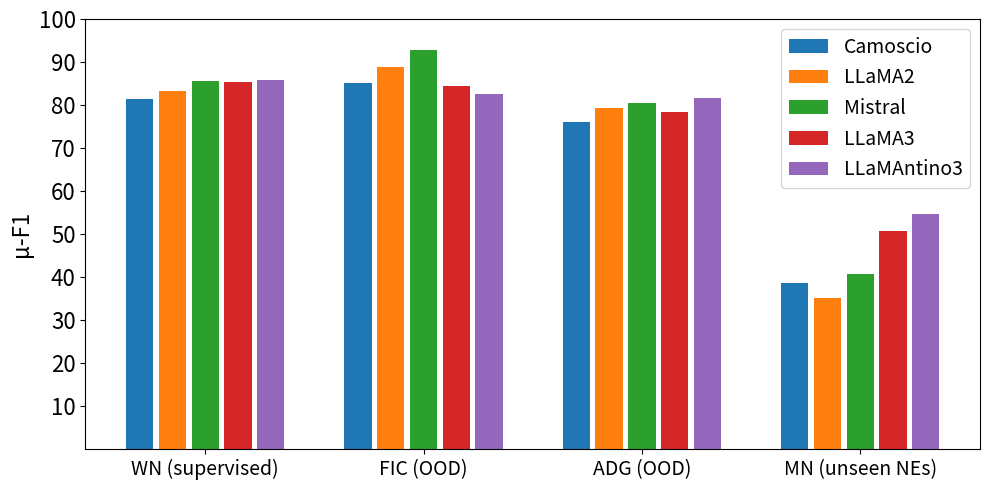

This figure's Python source: (Note: this script raises an exception after producing the figure.)
import matplotlib.pyplot as plt
import numpy as np
import os

if __name__ == '__main__':

    # Example data: a dictionary of datasets where each dataset contains a dictionary of models and their F1 scores
    f1_scores = {
        'WN (supervised)': {'Camoscio': 81.50, 'LLaMA2': 83.24, 'Mistral': 85.55, 'LLaMA3': 85.38, 'LLaMAntino3': 85.78}, #, 'GNER': 90.3, 'extremITLLaMA': 89.1, 'GLiNER-MultiLingual': 70.6, 'Seq.Lab. RoBERTa': 84.1},
        'FIC (OOD)': {'Camoscio': 85.08, 'LLaMA2': 88.81, 'Mistral': 92.78, 'LLaMA3': 84.38, 'LLaMAntino3': 82.52}, # 'GNER': 88.9, 'extremITLLaMA': 90.3, 'GLiNER-MultiLingual': 46.5, 'Seq.Lab. RoBERTa': 70.1},
        'ADG (OOD)': {'Camoscio': 76.00, 'LLaMA2': 79.26, 'Mistral': 80.56, 'LLaMA3': 78.29, 'LLaMAntino3': 81.65}, # 'GNER': 82.5, 'extremITLLaMA': 83.4, 'GLiNER-MultiLingual': 49.4, 'Seq.Lab. RoBERTa': 74.0},
        'MN (unseen NEs)': {'Camoscio': 38.68, 'LLaMA2': 35.16, 'Mistral': 40.64, 'LLaMA3': 50.74, 'LLaMAntino3': 54.65} # 'GNER': 1.2, 'extremITLLaMA': 0.2, 'GLiNER-MultiLingual': 17.4, 'Seq.Lab. RoBERTa': 0}
    }

    # Extract datasets and models
    datasets = list(f1_scores.keys())
    models = list(f1_scores[datasets[0]].keys())

    # Number of datasets and models
    n_datasets = len(datasets)
    n_models = len(models)

    # Create a figure and a set of subplots
    fig, ax = plt.subplots(figsize=(10, 5))
    #ax.grid(True, which='both', axis='y', color='lightgrey', linestyle='--', linewidth=0.5)

    # Define the width of each bar
    bar_width = 0.05
    # Define the separation between groups
    group_offset = 0.1
    # Define the separation between bars within a group
    bar_offset = 0.01

    # Set positions of the bars on the x-axis
    indices = np.arange(n_datasets) * (n_models * (bar_width + bar_offset) + group_offset)

    # Colors for each model (optional)
    #colors = ['b', 'g', 'r', 'c', 'm', 'y', 'k']
    #hatch_patterns = ['/', '*', 'x', '-', '+', 'x', 'o']
    #hatch_patterns = ['/', '/', '/', '/', '/', '', '', '', '']

    # Plotting each model's F1 scores for each dataset
    for i, model in enumerate(models):
        f1_model_scores = [f1_scores[dataset][model] for dataset in datasets]
        ax.bar(indices + i * (bar_width + bar_offset), f1_model_scores, bar_width, label=model) #, hatch=hatch_patterns[i % len(hatch_patterns)])#, color=colors[i % len(colors)])

    # Add labels, title, and legend
    #ax.set_xlabel('Datasets')
    ax.set_ylabel(u"\u03bc-F1", fontsize=16)
    #ax.set_title('F1 Scores of Models on Different Datasets')
    ax.set_xticks(indices + (n_models - 1) * (bar_width + bar_offset) / 2)
    ax.set_xticklabels(datasets, fontsize=14)
    ax.set_yticks(range(10, 101, 10), labels=range(10, 101, 10), fontsize=16)
    ax.legend(fontsize=14)

    plt.tight_layout()
    plt.savefig(os.path.join('../../exp_outputs/plots', 'comparing_all_IT_models_hist.pdf'), dpi=300, bbox_inches='tight')

    # Show plot
    plt.show()

    """
    # micro-F1 per model on supervised WN
    supervised_micro_scores = {
        'LLaMA2': {'SLIMER-IT': 83.24, 'w/o D&G': 80.69},
        'Camoscio': {'SLIMER-IT': 81.5, 'w/o D&G': 81.8},
        'Mistral': {'SLIMER-IT': 85.55, 'w/o D&G': 82.71},
        'LLaMA3': {'SLIMER-IT': 82.91, 'w/o D&G': 85.93},
        'LLaMAntino3': {'SLIMER-IT': 83.93, 'w/o D&G': 84.11}
    }

    ood_FIC_micro_scores = {
        'LLaMA2': {'SLIMER-IT': 88.81, 'w/o D&G': 80.45},
        'Camoscio': {'SLIMER-IT': 85.08, 'w/o D&G': 82.44},
        'Mistral': {'SLIMER-IT': 92.78, 'w/o D&G': 85.61},
        'LLaMA3': {'SLIMER-IT': 84.48, 'w/o D&G': 82.85},
        'LLaMAntino3': {'SLIMER-IT': 83.65, 'w/o D&G': 85.96}
    }

    ood_ADG_micro_scores = {
        'LLaMA2': {'SLIMER-IT': 79.26, 'w/o D&G': 73.81},
        'Camoscio': {'SLIMER-IT': 76, 'w/o D&G': 79.01},
        'Mistral': {'SLIMER-IT': 80.56, 'w/o D&G': 75.8},
        'LLaMA3': {'SLIMER-IT': 74.31, 'w/o D&G': 80},
        'LLaMAntino3': {'SLIMER-IT': 76.33, 'w/o D&G': 73.72}
    }

    unseen_Multinerd_micro_scores = {
        'LLaMA2': {'SLIMER-IT': 35.16, 'w/o D&G': 32.38},
        'Camoscio': {'SLIMER-IT': 38.38, 'w/o D&G': 32.28},
        'Mistral': {'SLIMER-IT': 40.64, 'w/o D&G': 35.63},
        'LLaMA3': {'SLIMER-IT': 47.83, 'w/o D&G': 27.62},
        'LLaMAntino3': {'SLIMER-IT': 53.56, 'w/o D&G': 42.08}
    }

    datasets = [supervised_micro_scores, ood_FIC_micro_scores, ood_ADG_micro_scores, unseen_Multinerd_micro_scores]
    titles = ['WikiNews (supervised)', 'FICtion (OOD)', 'ADeGasperi (OOD)', 'MultinerdIT (OOD & Unseen NEs)']

    fig, axes = plt.subplots(nrows=1, ncols=len(titles), figsize=(15, 5))

    for idx, (data, ax, title) in enumerate(zip(datasets, axes, titles)):
        # Extracting data for plotting
        models = list(data.keys())
        sub_names = list(data[models[0]].keys())

        models.append('GNER')
        gner_scores = {
            'WikiNews (supervised)': 90.31,
            'FICtion (OOD)': 88.91,
            'ADeGasperi (OOD)': 82.47,
            'MultinerdIT (OOD & Unseen NEs)': 1.22
        }

        gner_score = gner_scores[title]

        n_models = len(models)
        n_subs = len(sub_names)

        # Creating sub-model data
        sub1_scores = [data[model][sub_names[1]] for model in models if model not in ['GNER']]
        sub2_scores = [data[model][sub_names[0]] for model in models if model not in ['GNER']]

        # Creating arrays for the x positions and heights
        x = np.arange(n_models-1)  # the label locations
        width = 0.3  # the width of the bars

        # Plotting
        rects1 = ax.bar(x - width / 2, sub1_scores, width, label=sub_names[1])
        rects2 = ax.bar(x + width / 2, sub2_scores, width, label=sub_names[0])

        rects3 = ax.bar(x[-1] + 3.3*width, gner_score, width, label='GNER', color='green')  # Plotting GNER in red

        # Adding labels, title, and custom x-axis tick labels, etc.
        if idx == 0:
            ax.set_ylabel(u"\u03bc-F1\n", fontsize=12)
        ax.set_title(title)
        # model_labels = ['\n' + model if i % 2 else model for i, model in enumerate(models)]
        ax.set_xticks(np.arange(len(models)), labels=models, rotation=90, ha='center')
        #ax.set_xticklabels(models)
        ax.legend()
        #ax.grid()

        # Clipping the y-axis to a maximum of 100
        min_clip_x = 50
        if min(sub1_scores) > min_clip_x or min(sub2_scores) > min_clip_x:
            ax.set_ylim(min_clip_x, 100)
        else:
            ax.set_ylim(0, 100)

    fig.tight_layout()

    # Save the figure as a PDF
    plt.savefig('../../paper/plots/models_comparison_hist.pdf')

    plt.show()
    
    """